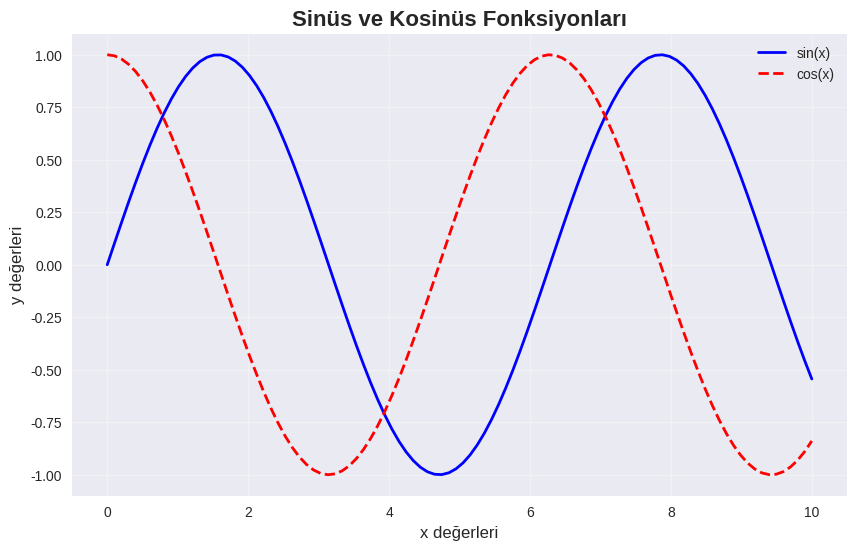
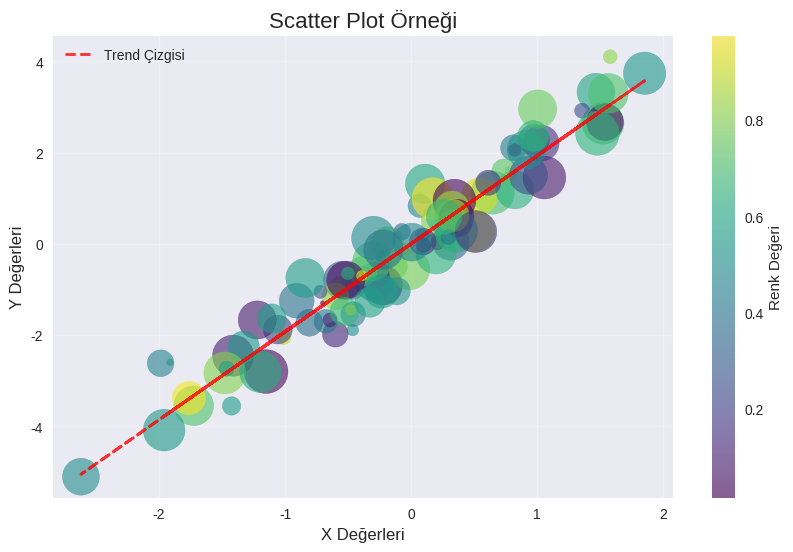
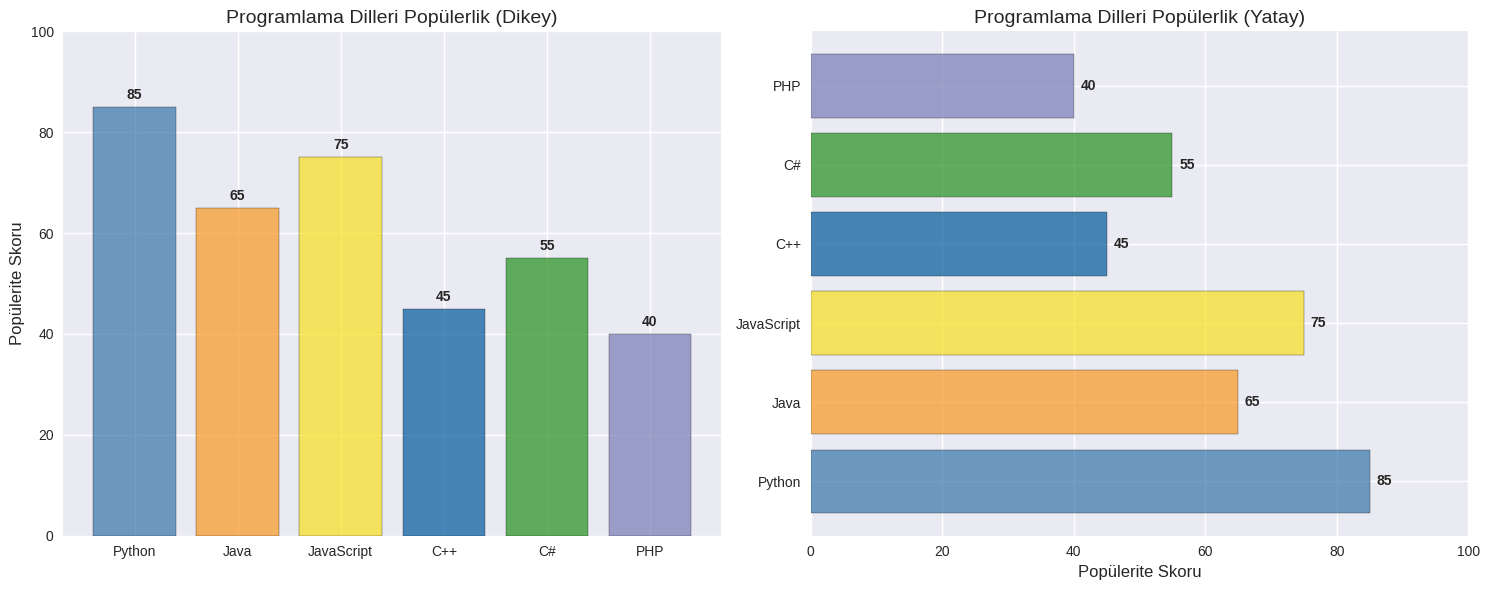
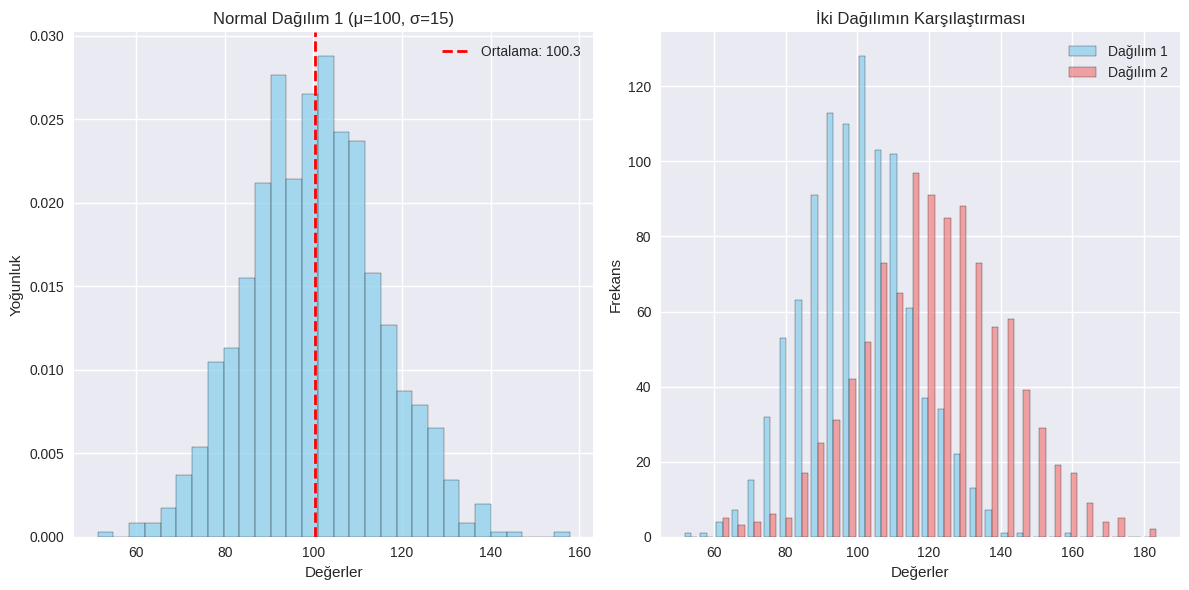
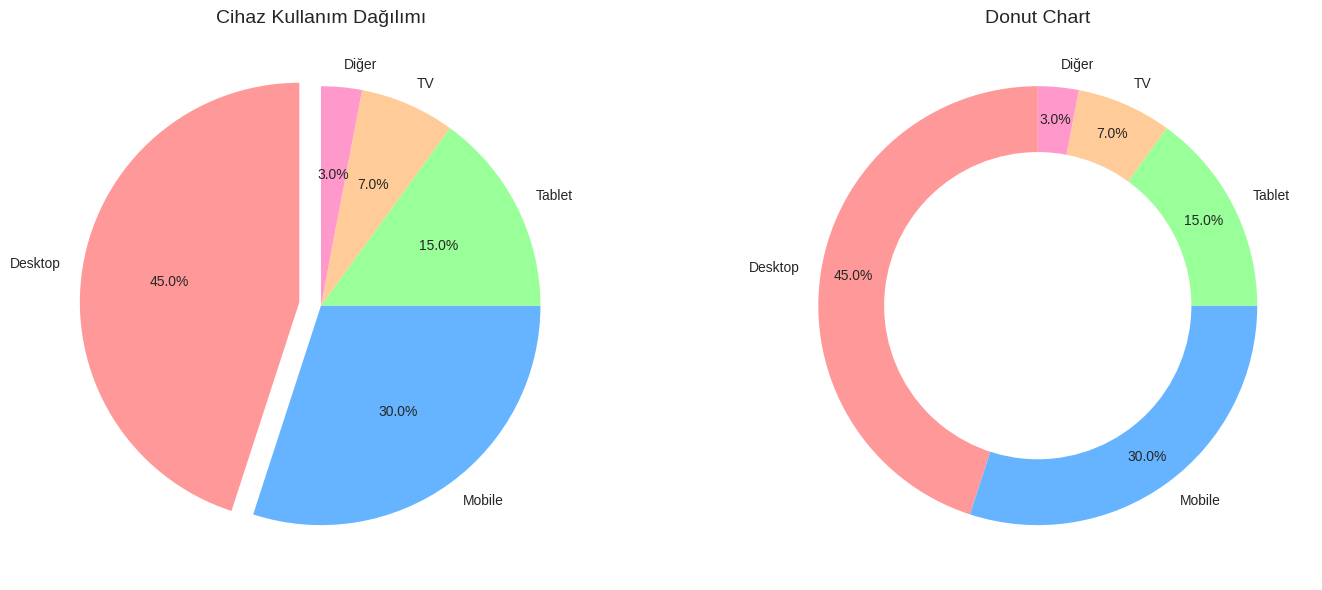
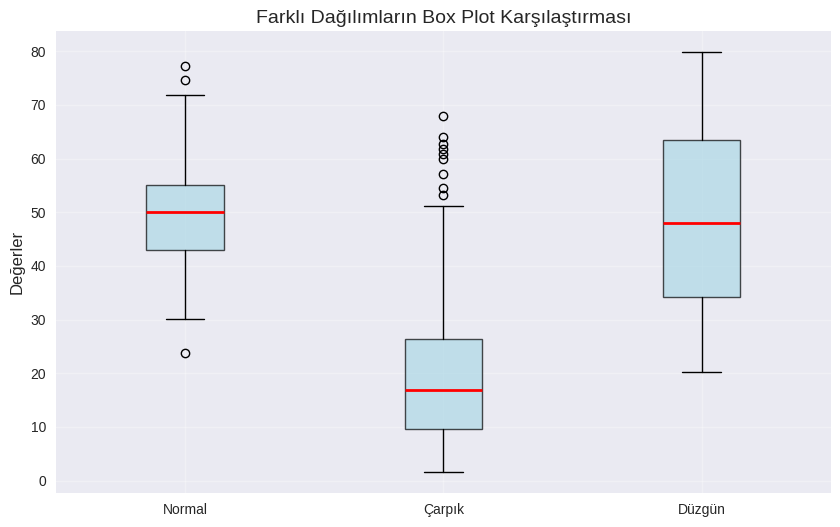
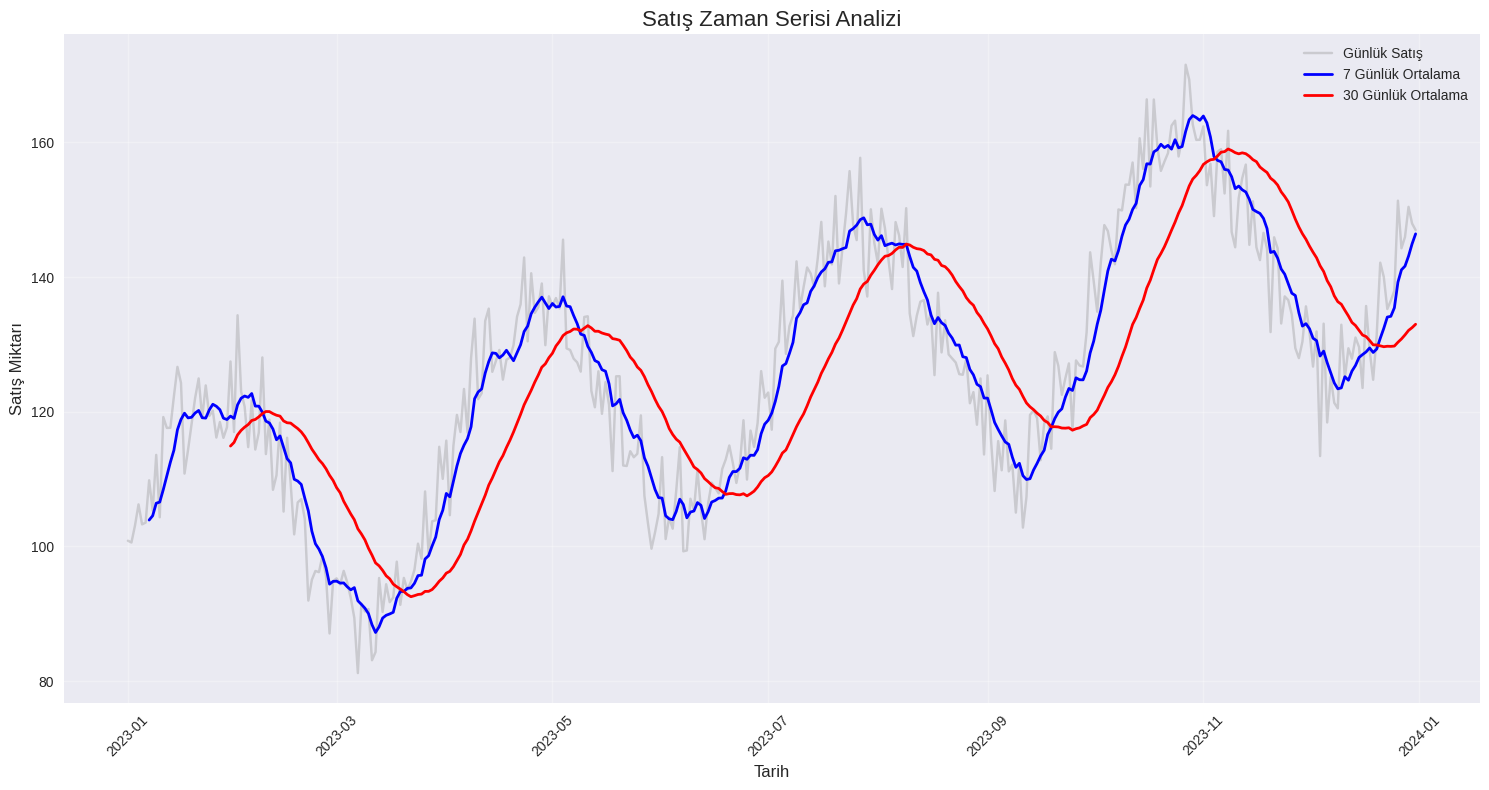
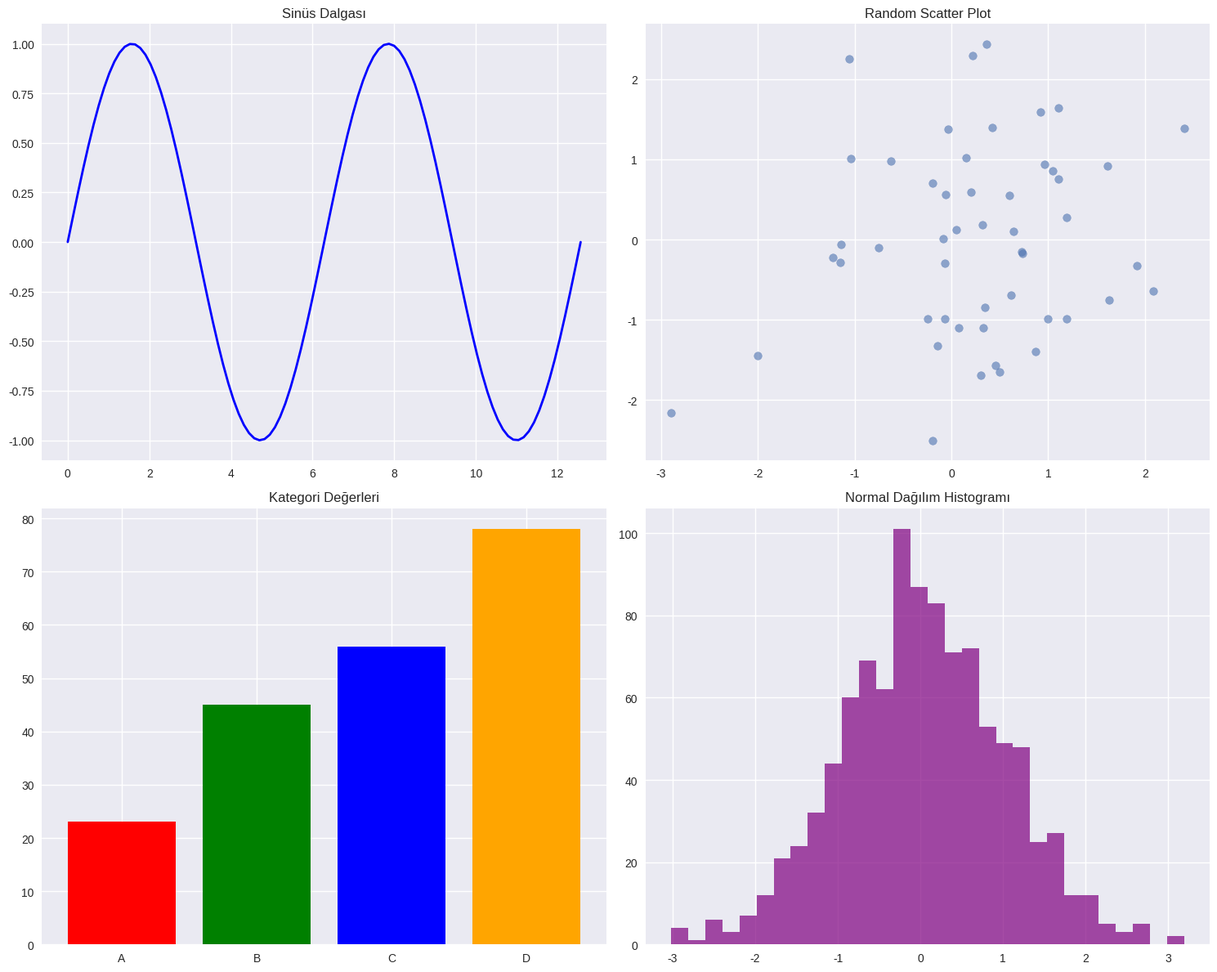
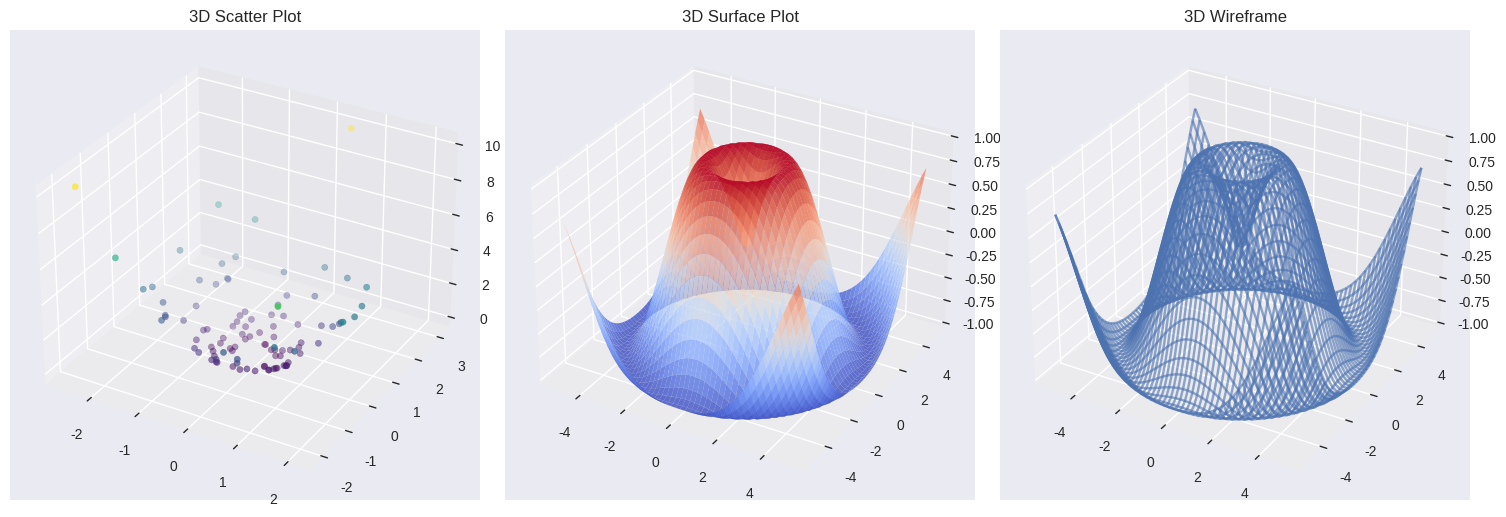
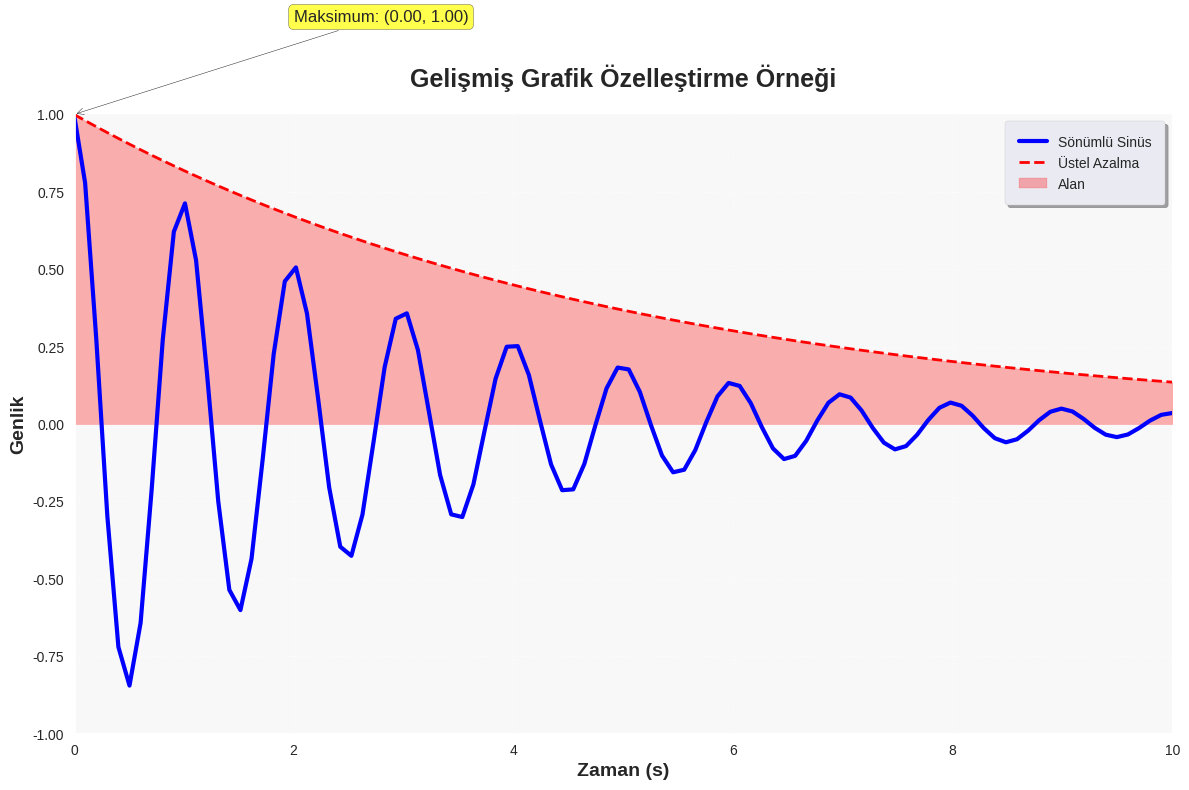
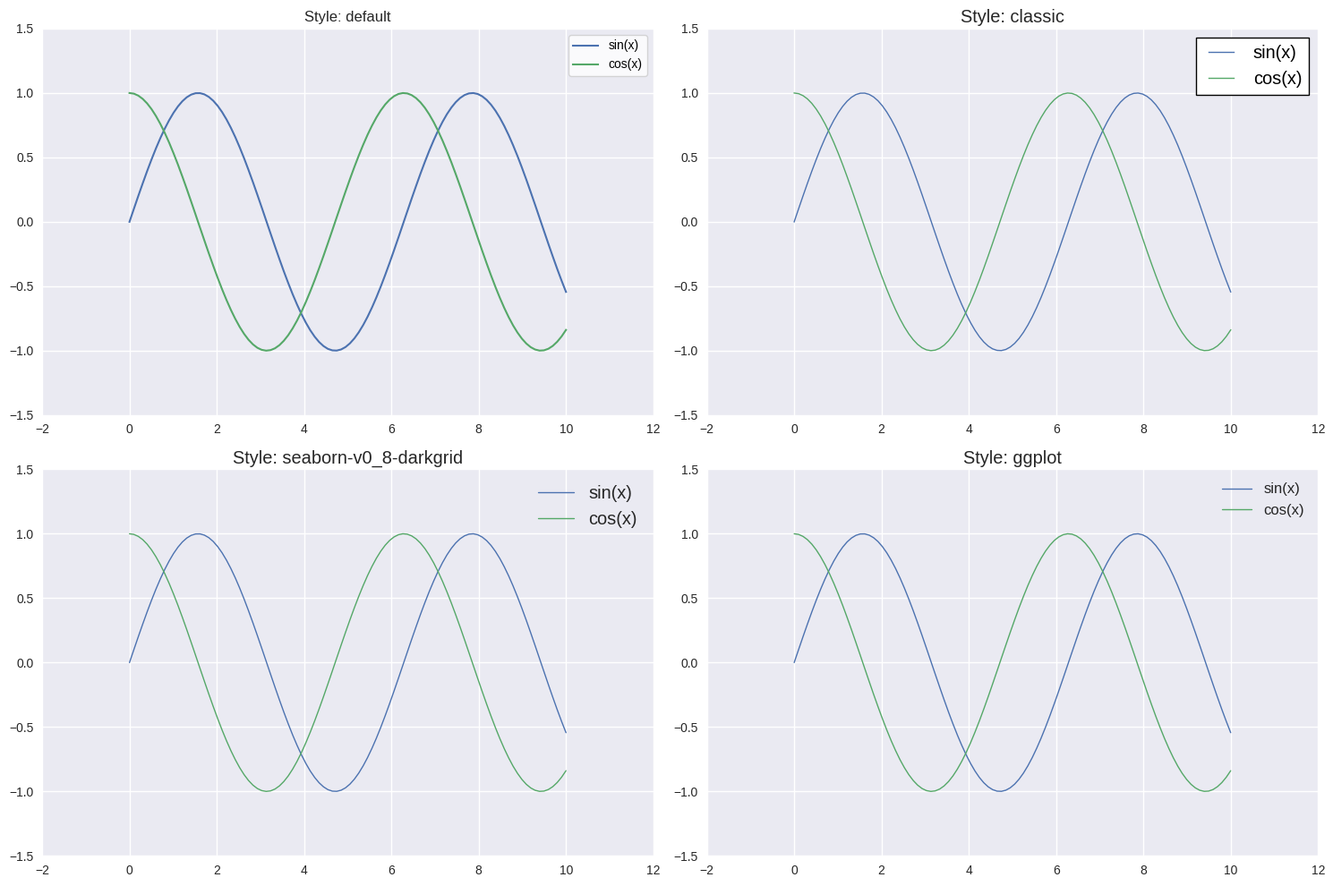
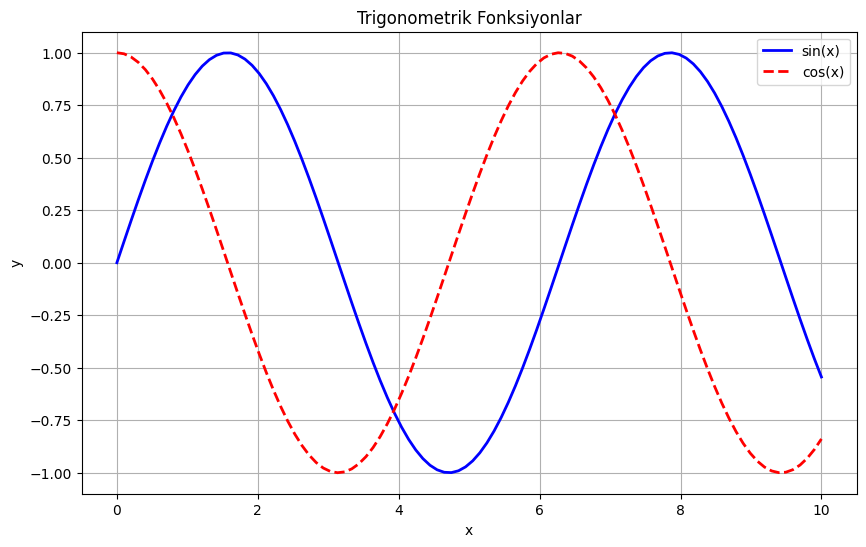

Write Python code to recreate these figures, in order.
"""
Matplotlib ile Temel Görselleştirme
Bu dosyada Matplotlib kütüphanesi ile çeşitli grafik türlerini öğreniyoruz.
"""

import matplotlib.pyplot as plt
import numpy as np
import pandas as pd
from datetime import datetime, timedelta

print("=== Matplotlib Temel Grafikler ===\n")

# Matplotlib ayarları
plt.rcParams['figure.figsize'] = (12, 8)
plt.rcParams['font.size'] = 10
plt.style.use('seaborn-v0_8')  # Güzel görünüm için

# =============================================================================
# 1. TEMEL ÇİZGİ GRAFİĞİ
# =============================================================================

print("1. Temel Çizgi Grafiği")
print("-" * 30)

# Örnek veri
x = np.linspace(0, 10, 100)
y1 = np.sin(x)
y2 = np.cos(x)

plt.figure(figsize=(10, 6))
plt.plot(x, y1, label='sin(x)', color='blue', linewidth=2)
plt.plot(x, y2, label='cos(x)', color='red', linestyle='--', linewidth=2)

plt.title('Sinüs ve Kosinüs Fonksiyonları', fontsize=16, fontweight='bold')
plt.xlabel('x değerleri', fontsize=12)
plt.ylabel('y değerleri', fontsize=12)
plt.legend()
plt.grid(True, alpha=0.3)
plt.show()

# =============================================================================
# 2. NOKTA GRAFİĞİ (SCATTER PLOT)
# =============================================================================

print("2. Nokta Grafiği (Scatter Plot)")
print("-" * 30)

# Rastgele veri oluşturma
np.random.seed(42)
n = 100
x = np.random.randn(n)
y = 2 * x + np.random.randn(n) * 0.5
colors = np.random.rand(n)
sizes = 1000 * np.random.rand(n)

plt.figure(figsize=(10, 6))
scatter = plt.scatter(x, y, c=colors, s=sizes, alpha=0.6, cmap='viridis')
plt.colorbar(scatter, label='Renk Değeri')

plt.title('Scatter Plot Örneği', fontsize=16)
plt.xlabel('X Değerleri', fontsize=12)
plt.ylabel('Y Değerleri', fontsize=12)
plt.grid(True, alpha=0.3)

# Trend çizgisi ekleme
z = np.polyfit(x, y, 1)
p = np.poly1d(z)
plt.plot(x, p(x), "r--", alpha=0.8, linewidth=2, label='Trend Çizgisi')
plt.legend()
plt.show()

# =============================================================================
# 3. BAR GRAFİĞİ
# =============================================================================

print("3. Bar Grafiği")
print("-" * 30)

# Kategori verileri
kategoriler = ['Python', 'Java', 'JavaScript', 'C++', 'C#', 'PHP']
populerite = [85, 65, 75, 45, 55, 40]
renkler = ['#3776ab', '#f89820', '#f7df1e', '#00599c', '#239120', '#777bb4']

fig, (ax1, ax2) = plt.subplots(1, 2, figsize=(15, 6))

# Dikey bar grafiği
bars1 = ax1.bar(kategoriler, populerite, color=renkler, alpha=0.7, edgecolor='black')
ax1.set_title('Programlama Dilleri Popülerlik (Dikey)', fontsize=14)
ax1.set_ylabel('Popülerite Skoru', fontsize=12)
ax1.set_ylim(0, 100)

# Değerleri çubukların üzerine yaz
for bar, value in zip(bars1, populerite):
    ax1.text(bar.get_x() + bar.get_width()/2, bar.get_height() + 1,
             str(value), ha='center', va='bottom', fontweight='bold')

# Yatay bar grafiği
bars2 = ax2.barh(kategoriler, populerite, color=renkler, alpha=0.7, edgecolor='black')
ax2.set_title('Programlama Dilleri Popülerlik (Yatay)', fontsize=14)
ax2.set_xlabel('Popülerite Skoru', fontsize=12)
ax2.set_xlim(0, 100)

# Değerleri çubukların yanına yaz
for bar, value in zip(bars2, populerite):
    ax2.text(bar.get_width() + 1, bar.get_y() + bar.get_height()/2,
             str(value), ha='left', va='center', fontweight='bold')

plt.tight_layout()
plt.show()

# =============================================================================
# 4. HİSTOGRAM
# =============================================================================

print("4. Histogram")
print("-" * 30)

# Normal dağılım verisi
np.random.seed(42)
data1 = np.random.normal(100, 15, 1000)  # ortalama=100, std=15
data2 = np.random.normal(120, 20, 1000)  # ortalama=120, std=20

plt.figure(figsize=(12, 6))

# Alt grafikler
plt.subplot(1, 2, 1)
plt.hist(data1, bins=30, alpha=0.7, color='skyblue', edgecolor='black', density=True)
plt.title('Normal Dağılım 1 (μ=100, σ=15)', fontsize=12)
plt.xlabel('Değerler')
plt.ylabel('Yoğunluk')
plt.axvline(data1.mean(), color='red', linestyle='--', linewidth=2, label=f'Ortalama: {data1.mean():.1f}')
plt.legend()

plt.subplot(1, 2, 2)
plt.hist([data1, data2], bins=30, alpha=0.7, label=['Dağılım 1', 'Dağılım 2'], 
         color=['skyblue', 'lightcoral'], edgecolor='black')
plt.title('İki Dağılımın Karşılaştırması', fontsize=12)
plt.xlabel('Değerler')
plt.ylabel('Frekans')
plt.legend()

plt.tight_layout()
plt.show()

# =============================================================================
# 5. PİE CHART (DAİRE GRAFİĞİ)
# =============================================================================

print("5. Pie Chart (Daire Grafiği)")
print("-" * 30)

# Pie chart verileri
labels = ['Desktop', 'Mobile', 'Tablet', 'TV', 'Diğer']
sizes = [45, 30, 15, 7, 3]
colors = ['#ff9999', '#66b3ff', '#99ff99', '#ffcc99', '#ff99cc']
explode = (0.1, 0, 0, 0, 0)  # İlk dilimi ayır

fig, (ax1, ax2) = plt.subplots(1, 2, figsize=(15, 6))

# Basit pie chart
ax1.pie(sizes, labels=labels, colors=colors, autopct='%1.1f%%',
        startangle=90, explode=explode)
ax1.set_title('Cihaz Kullanım Dağılımı', fontsize=14)

# Donut chart
wedges, texts, autotexts = ax2.pie(sizes, labels=labels, colors=colors, 
                                  autopct='%1.1f%%', startangle=90,
                                  pctdistance=0.85)
# Ortasına çember çiz (donut effect)
centre_circle = plt.Circle((0,0), 0.70, fc='white')
ax2.add_artist(centre_circle)
ax2.set_title('Donut Chart', fontsize=14)

plt.tight_layout()
plt.show()

# =============================================================================
# 6. KUTU GRAFİĞİ (BOX PLOT)
# =============================================================================

print("6. Kutu Grafiği (Box Plot)")
print("-" * 30)

# Farklı dağılımlara sahip veriler
np.random.seed(42)
normal_data = np.random.normal(50, 10, 200)
skewed_data = np.random.gamma(2, 10, 200)
uniform_data = np.random.uniform(20, 80, 200)

data_sets = [normal_data, skewed_data, uniform_data]
labels = ['Normal', 'Çarpık', 'Düzgün']

plt.figure(figsize=(10, 6))
box_plot = plt.boxplot(data_sets, labels=labels, patch_artist=True,
                      boxprops=dict(facecolor='lightblue', alpha=0.7),
                      medianprops=dict(color='red', linewidth=2))

plt.title('Farklı Dağılımların Box Plot Karşılaştırması', fontsize=14)
plt.ylabel('Değerler', fontsize=12)
plt.grid(True, alpha=0.3)

# İstatistikleri yazdır
for i, data in enumerate(data_sets):
    print(f"{labels[i]} dağılım istatistikleri:")
    print(f"  Ortalama: {np.mean(data):.2f}")
    print(f"  Medyan: {np.median(data):.2f}")
    print(f"  Std: {np.std(data):.2f}")
    print()

plt.show()

# =============================================================================
# 7. ZAMAN SERİSİ GRAFİĞİ
# =============================================================================

print("7. Zaman Serisi Grafiği")
print("-" * 30)

# Tarih aralığı oluştur
start_date = datetime(2023, 1, 1)
dates = [start_date + timedelta(days=x) for x in range(365)]

# Trend + mevsimsel + gürültü
trend = np.linspace(100, 150, 365)
seasonal = 20 * np.sin(2 * np.pi * np.arange(365) / 365.25 * 4)  # 4 mevsim
noise = np.random.normal(0, 5, 365)
sales = trend + seasonal + noise

# DataFrame oluştur
df_time = pd.DataFrame({
    'Date': dates,
    'Sales': sales
})

# Hareketli ortalamalar
df_time['MA_7'] = df_time['Sales'].rolling(window=7).mean()
df_time['MA_30'] = df_time['Sales'].rolling(window=30).mean()

plt.figure(figsize=(15, 8))
plt.plot(df_time['Date'], df_time['Sales'], alpha=0.3, color='gray', label='Günlük Satış')
plt.plot(df_time['Date'], df_time['MA_7'], color='blue', linewidth=2, label='7 Günlük Ortalama')
plt.plot(df_time['Date'], df_time['MA_30'], color='red', linewidth=2, label='30 Günlük Ortalama')

plt.title('Satış Zaman Serisi Analizi', fontsize=16)
plt.xlabel('Tarih', fontsize=12)
plt.ylabel('Satış Miktarı', fontsize=12)
plt.legend()
plt.grid(True, alpha=0.3)
plt.xticks(rotation=45)
plt.tight_layout()
plt.show()

# =============================================================================
# 8. ALT GRAFİKLER (SUBPLOTS)
# =============================================================================

print("8. Alt Grafikler (Subplots)")
print("-" * 30)

# 2x2 alt grafik düzeni
fig, axes = plt.subplots(2, 2, figsize=(15, 12))

# 1. Alt grafik - Sinüs dalgası
x = np.linspace(0, 4*np.pi, 100)
axes[0, 0].plot(x, np.sin(x), 'b-', linewidth=2)
axes[0, 0].set_title('Sinüs Dalgası')
axes[0, 0].grid(True)

# 2. Alt grafik - Random scatter
x_rand = np.random.randn(50)
y_rand = np.random.randn(50)
axes[0, 1].scatter(x_rand, y_rand, alpha=0.6)
axes[0, 1].set_title('Random Scatter Plot')
axes[0, 1].grid(True)

# 3. Alt grafik - Bar chart
categories = ['A', 'B', 'C', 'D']
values = [23, 45, 56, 78]
axes[1, 0].bar(categories, values, color=['red', 'green', 'blue', 'orange'])
axes[1, 0].set_title('Kategori Değerleri')

# 4. Alt grafik - Histogram
data_hist = np.random.normal(0, 1, 1000)
axes[1, 1].hist(data_hist, bins=30, alpha=0.7, color='purple')
axes[1, 1].set_title('Normal Dağılım Histogramı')

plt.tight_layout()
plt.show()

# =============================================================================
# 9. 3D GRAFİKLER
# =============================================================================

print("9. 3D Grafikler")
print("-" * 30)

from mpl_toolkits.mplot3d import Axes3D

# 3D Surface plot
fig = plt.figure(figsize=(15, 5))

# 3D Scatter plot
ax1 = fig.add_subplot(131, projection='3d')
n = 100
x3d = np.random.randn(n)
y3d = np.random.randn(n)
z3d = x3d**2 + y3d**2
ax1.scatter(x3d, y3d, z3d, c=z3d, cmap='viridis')
ax1.set_title('3D Scatter Plot')

# 3D Surface plot
ax2 = fig.add_subplot(132, projection='3d')
x_surf = np.linspace(-5, 5, 50)
y_surf = np.linspace(-5, 5, 50)
X, Y = np.meshgrid(x_surf, y_surf)
Z = np.sin(np.sqrt(X**2 + Y**2))
ax2.plot_surface(X, Y, Z, cmap='coolwarm', alpha=0.8)
ax2.set_title('3D Surface Plot')

# 3D Wireframe
ax3 = fig.add_subplot(133, projection='3d')
ax3.plot_wireframe(X, Y, Z, alpha=0.6)
ax3.set_title('3D Wireframe')

plt.tight_layout()
plt.show()

# =============================================================================
# 10. GRAFİK ÖZELLEŞTİRME
# =============================================================================

print("10. Grafik Özelleştirme")
print("-" * 30)

# Gelişmiş özelleştirme örneği
fig, ax = plt.subplots(figsize=(12, 8))

# Veri
x = np.linspace(0, 10, 100)
y1 = np.exp(-x/3) * np.cos(2*np.pi*x)
y2 = np.exp(-x/5)

# Grafikler
line1 = ax.plot(x, y1, 'b-', linewidth=3, label='Sönümlü Sinüs')
line2 = ax.plot(x, y2, 'r--', linewidth=2, label='Üstel Azalma')
ax.fill_between(x, 0, y2, alpha=0.3, color='red', label='Alan')

# Özelleştirmeler
ax.set_title('Gelişmiş Grafik Özelleştirme Örneği', fontsize=18, fontweight='bold', pad=20)
ax.set_xlabel('Zaman (s)', fontsize=14, fontweight='bold')
ax.set_ylabel('Genlik', fontsize=14, fontweight='bold')

# Grid özelleştirme
ax.grid(True, linestyle=':', alpha=0.7)
ax.set_facecolor('#f8f8f8')

# Legend özelleştirme
ax.legend(loc='upper right', frameon=True, shadow=True, borderpad=1)

# Eksen sınırları
ax.set_xlim(0, 10)
ax.set_ylim(-1, 1)

# Anotasyon ekleme
max_idx = np.argmax(y1)
ax.annotate(f'Maksimum: ({x[max_idx]:.2f}, {y1[max_idx]:.2f})',
           xy=(x[max_idx], y1[max_idx]), xytext=(x[max_idx]+2, y1[max_idx]+0.3),
           arrowprops=dict(arrowstyle='->', color='black'),
           fontsize=12, bbox=dict(boxstyle="round,pad=0.3", facecolor='yellow', alpha=0.7))

# Spines (çerçeve) özelleştirme
ax.spines['top'].set_visible(False)
ax.spines['right'].set_visible(False)
ax.spines['left'].set_linewidth(2)
ax.spines['bottom'].set_linewidth(2)

plt.tight_layout()
plt.show()

# =============================================================================
# 11. RENK PALETLERİ VE STİLLER
# =============================================================================

print("11. Renk Paletleri ve Stiller")
print("-" * 30)

# Farklı stiller
styles = ['default', 'classic', 'seaborn-v0_8-darkgrid', 'ggplot']
fig, axes = plt.subplots(2, 2, figsize=(15, 10))
axes = axes.ravel()

x = np.linspace(0, 10, 100)

for i, style in enumerate(styles):
    plt.style.use(style)
    
    axes[i].plot(x, np.sin(x), label='sin(x)')
    axes[i].plot(x, np.cos(x), label='cos(x)')
    axes[i].set_title(f'Style: {style}')
    axes[i].legend()
    axes[i].grid(True)

plt.tight_layout()
plt.show()

# Stil sıfırlama
plt.style.use('default')

# =============================================================================
# 12. İNTERAKTİF ÖZELLİKLER
# =============================================================================

print("12. Grafik Kaydetme")
print("-" * 30)

# Örnek grafik oluştur ve kaydet
plt.figure(figsize=(10, 6))
x = np.linspace(0, 10, 100)
plt.plot(x, np.sin(x), 'b-', linewidth=2, label='sin(x)')
plt.plot(x, np.cos(x), 'r--', linewidth=2, label='cos(x)')
plt.title('Trigonometrik Fonksiyonlar')
plt.xlabel('x')
plt.ylabel('y')
plt.legend()
plt.grid(True)

# Farklı formatlarda kaydetme
plt.savefig('trigonometric_functions.png', dpi=300, bbox_inches='tight')
plt.savefig('trigonometric_functions.pdf', bbox_inches='tight')
print("Grafik 'trigonometric_functions.png' ve 'trigonometric_functions.pdf' olarak kaydedildi")

plt.show()

print("\n🎯 Matplotlib Temel Grafikler Özeti:")
print("✅ Çizgi grafikleri (Line plots)")
print("✅ Nokta grafikleri (Scatter plots)")
print("✅ Bar grafikleri (dikey/yatay)")
print("✅ Histogramlar")
print("✅ Pie chartlar (daire grafikleri)")
print("✅ Box plotlar (kutu grafikleri)")
print("✅ Zaman serisi grafikleri")
print("✅ Alt grafikler (subplots)")
print("✅ 3D grafikler")
print("✅ Grafik özelleştirme")
print("✅ Stil ve renk paletleri")
print("✅ Grafik kaydetme")
